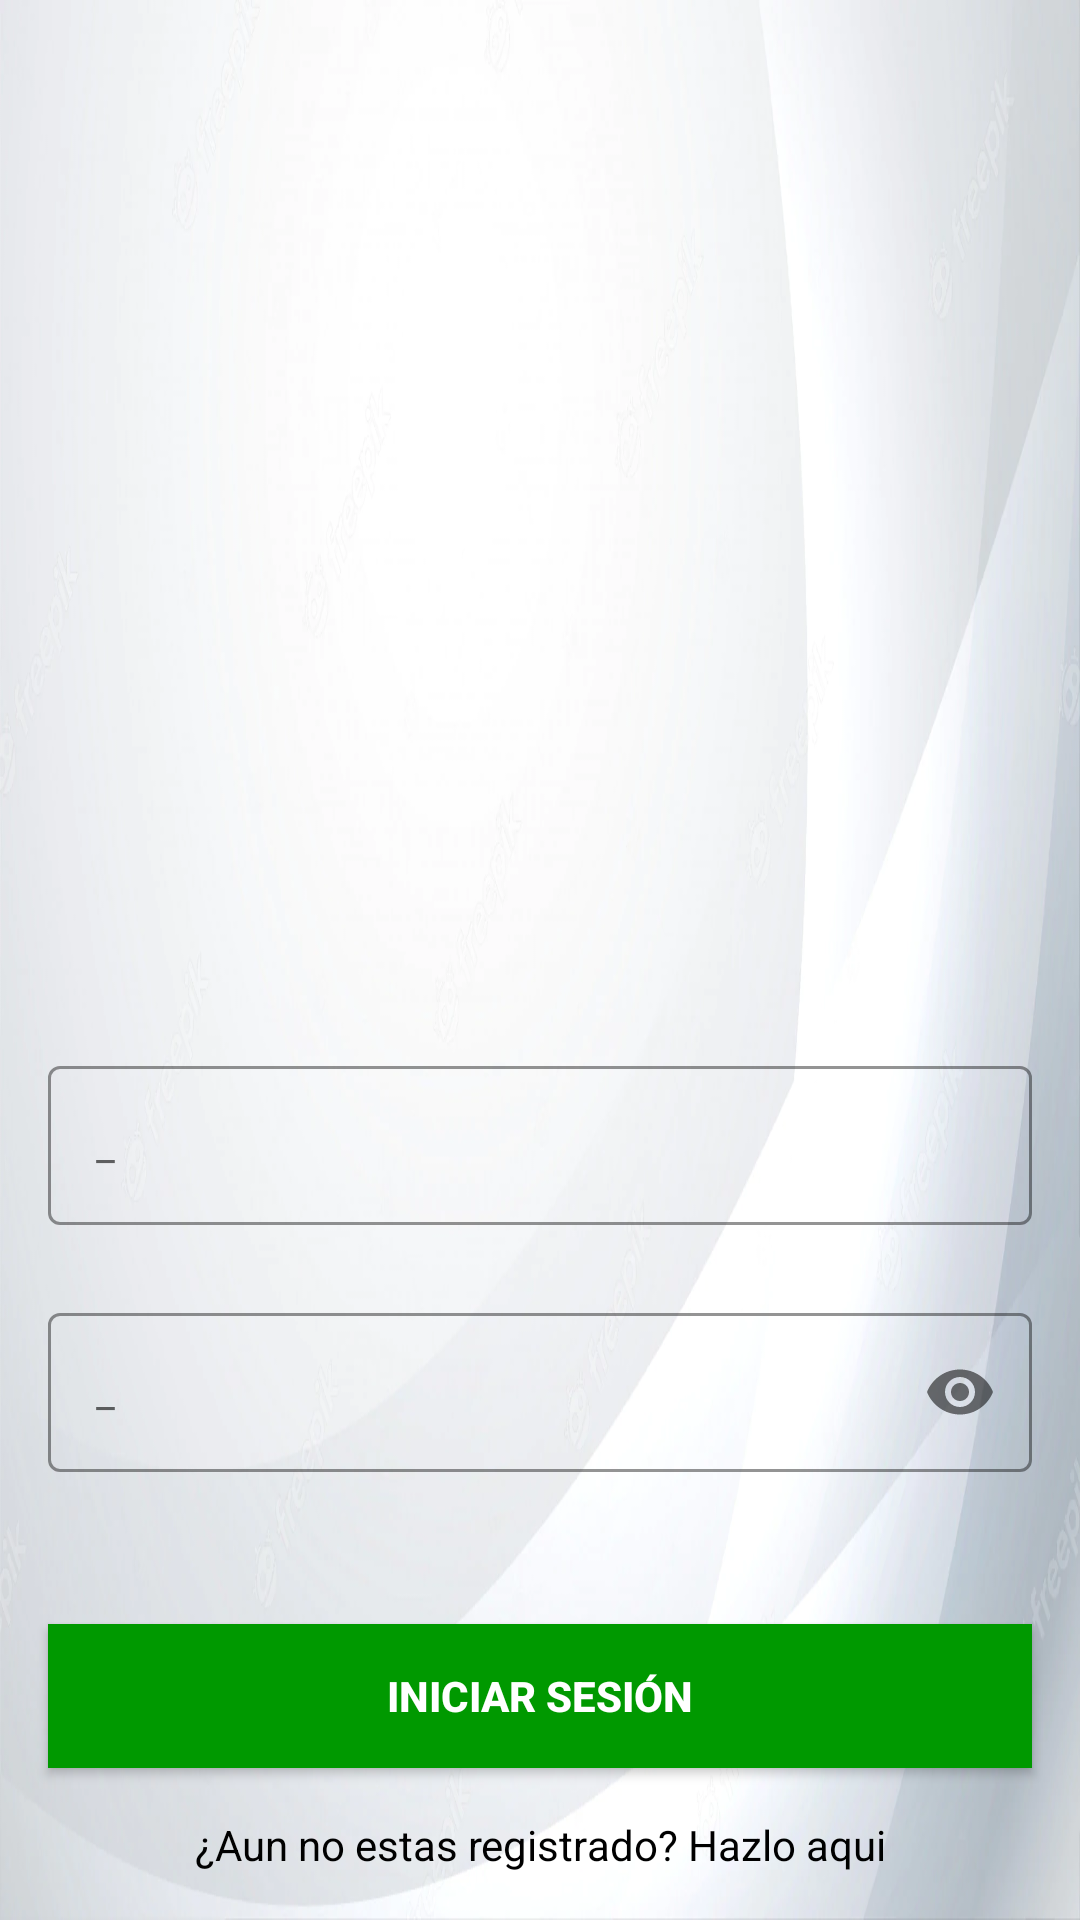

Reconstruct the res/layout file that produces this screen, plus the resources it refers to.
<!-- AndroidManifest.xml: application theme Theme.ProyectoDISMOV -->
<!-- res/layout/activity_sign_in.xml -->
<?xml version="1.0" encoding="utf-8"?>
<androidx.constraintlayout.widget.ConstraintLayout xmlns:android="http://schemas.android.com/apk/res/android"
    xmlns:app="http://schemas.android.com/apk/res-auto"
    xmlns:tools="http://schemas.android.com/tools"
    android:layout_width="match_parent"
    android:layout_height="match_parent"
    android:background="@drawable/fondoblanco"
    tools:context=".SignInActivity">


    <com.google.android.material.textfield.TextInputLayout
        android:id="@+id/emailLayout"
        style="@style/LoginTextInputOuterFieldStyle"
        android:layout_width="match_parent"
        android:layout_height="wrap_content"
        android:layout_marginHorizontal="16dp"
        android:layout_marginTop="350dp"
        app:boxStrokeColor="@color/green"
        app:hintTextColor="@color/black"
        app:layout_constraintEnd_toEndOf="parent"
        app:layout_constraintHorizontal_bias="0.5"
        app:layout_constraintStart_toStartOf="parent"
        app:layout_constraintTop_toTopOf="parent">

        <com.google.android.material.textfield.TextInputEditText
            android:id="@+id/emailEt"
            style="@style/LoginTextInputInnerFieldStyle"
            android:layout_width="match_parent"
            android:layout_height="wrap_content"
            android:hint="@string/EsCorreo"
            android:inputType="textEmailAddress" />
    </com.google.android.material.textfield.TextInputLayout>

    <com.google.android.material.textfield.TextInputLayout
        android:id="@+id/passwordLayout"
        style="@style/LoginTextInputOuterFieldStyle"
        android:layout_width="match_parent"
        android:layout_height="wrap_content"
        android:layout_marginHorizontal="16dp"
        android:layout_marginTop="24dp"
        app:boxStrokeColor="@color/green"
        app:hintTextColor="@color/black"
        app:layout_constraintEnd_toEndOf="parent"
        app:layout_constraintHorizontal_bias="0.5"
        app:layout_constraintStart_toStartOf="parent"
        app:layout_constraintTop_toBottomOf="@id/emailLayout"
        app:passwordToggleEnabled="true">

        <com.google.android.material.textfield.TextInputEditText
            android:id="@+id/passET"
            style="@style/LoginTextInputInnerFieldStyle"
            android:layout_width="match_parent"
            android:layout_height="wrap_content"
            android:hint="@string/EsContra"
            android:inputType="textPassword" />
    </com.google.android.material.textfield.TextInputLayout>

    <androidx.appcompat.widget.AppCompatButton
        android:id="@+id/button"
        android:layout_width="0dp"
        android:layout_height="wrap_content"
        android:layout_marginHorizontal="16dp"
        android:background="@color/green"
        android:text="@string/InicioSesion"
        android:textColor="@color/white"
        android:textStyle="bold"
        app:layout_constraintBottom_toBottomOf="parent"
        app:layout_constraintEnd_toEndOf="parent"
        app:layout_constraintHorizontal_bias="0.5"
        app:layout_constraintStart_toStartOf="parent"
        app:layout_constraintTop_toBottomOf="@+id/passwordLayout" />

    <TextView
        android:id="@+id/textView"
        android:layout_width="wrap_content"
        android:layout_height="wrap_content"
        android:text="@string/NoRegistrado"
        android:textColor="@color/black"
        app:layout_constraintBottom_toBottomOf="parent"
        app:layout_constraintEnd_toEndOf="parent"
        app:layout_constraintHorizontal_bias="0.5"
        app:layout_constraintStart_toStartOf="parent"
        app:layout_constraintTop_toBottomOf="@+id/button" />

    <ImageView
        android:id="@+id/imageView"
        android:layout_width="227dp"
        android:layout_height="231dp"
        android:layout_marginStart="92dp"
        android:layout_marginTop="53dp"
        android:layout_marginEnd="92dp"
        android:layout_marginBottom="66dp"
        app:layout_constraintBottom_toTopOf="@+id/emailLayout"
        app:layout_constraintEnd_toEndOf="parent"
        app:layout_constraintStart_toStartOf="parent"
        app:layout_constraintTop_toTopOf="parent"
        app:srcCompat="@drawable/foto1" />

</androidx.constraintlayout.widget.ConstraintLayout>
<!-- resources referenced by this layout -->
<resources>
  <color name="black">#FF000000</color>
  <color name="green">#009900</color>
  <color name="white">#FFFFFFFF</color>
  <!-- drawable fondoblanco: jpg bitmap (drawable, 46636 bytes) -->
  <string name="EsContra">_</string>
  <string name="EsCorreo">_</string>
  <string name="InicioSesion">Iniciar Sesión</string>
  <string name="NoRegistrado">¿Aun no estas registrado? Hazlo aqui</string>
  <style name="LoginTextInputInnerFieldStyle" parent="Widget.MaterialComponents.TextInputLayout.OutlinedBox">
          <item name="android:layout_width">match_parent</item>
          <item name="android:layout_height">wrap_content</item>
          <item name="android:textColor">@color/black</item>
          <item name="android:textColorHint">@color/black</item>
          <item name="android:maxLines">1</item>
          <item name="android:textSize">14sp</item>
          <item name="android:singleLine">true</item>
      </style>
  <style name="LoginTextInputOuterFieldStyle" parent="Widget.MaterialComponents.TextInputLayout.OutlinedBox">
          <item name="android:layout_width">match_parent</item>
          <item name="android:layout_height">wrap_content</item>
          <item name="android:layout_marginTop">15dp</item>
          <item name="android:layout_marginBottom">15dp</item>
      </style>
  <style name="Theme.ProyectoDISMOV" parent="Theme.MaterialComponents.DayNight.NoActionBar">
          
          <item name="colorPrimary">@color/purple_500</item>
          <item name="colorPrimaryVariant">@color/purple_700</item>
          <item name="colorOnPrimary">@color/white</item>
          
          <item name="colorSecondary">@color/teal_200</item>
          <item name="colorSecondaryVariant">@color/teal_700</item>
          <item name="colorOnSecondary">@color/black</item>
          
          <item name="android:statusBarColor" tools:targetApi="l">@color/green</item>
          
      </style>
  <color name="purple_500">#FF6200EE</color>
  <color name="purple_700">#FF3700B3</color>
  <color name="teal_200">#FF03DAC5</color>
  <color name="teal_700">#FF018786</color>
</resources>
